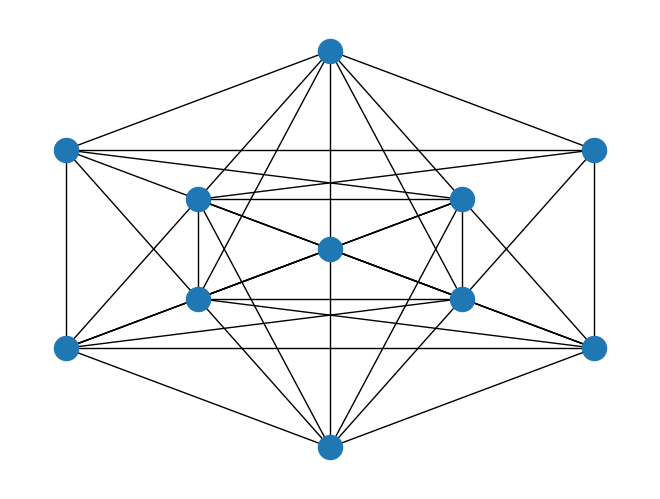

This chart was generated by the following Python code: (Note: this script raises an exception after producing the figure.)
#!/usr/bin/env python

import itertools
import networkx as nx
import matplotlib.pyplot as plt
import numpy as np

# Glyph have 11 dots
dots = [1,2,3,4,5,6,7,8,9,10,11]

# They are positioned in a gexagram (sort of).
pos = {1:(4,8),2:(0,6),3:(8,6),4:(2,5),5:(6,5),6:(4,4),7:(2,3),8:(6,3),9:(0,2),10:(8,2),11:(4,0)}

# Using sets because they are easier to manipulate
# Here all the possible combinations of two dots e.g. strokes
comb_all = set(itertools.combinations(dots, 2))

# There are forbidden strokes that are impossible in the game e.g you'll need to skip dot to draw it.
# Found empirically, not elegant but who cares.
comb_forbidden = set([(1,9),(1,10),(2,6),(2,8),(2,10),(3,5),(3,6),(3,7),(3,9),(2,11),(3,11),(1,11)])

# Lets enumerate edges exists are difference
comb_possible = comb_all - comb_forbidden

# Lets create graph using networkx module.
G=nx.Graph()

# And fill it with nodes and edges we have.
G.add_nodes_from (dots)
G.add_edges_from(comb_possible)

# Draw it just to see tha everything is OK.
nx.draw(G,pos)
plt.show()

# Adjacency matrix of the graph
summ=0
mat = nx.to_numpy_matrix(G)
for i in dots[1:]:
    paths = np.sum(np.linalg.matrix_power(mat, i))
    print ("number of path of lenght {} is {}".format(i, paths))
    summ +=paths

print ("sum of all the possible paths is {}".format(summ))
